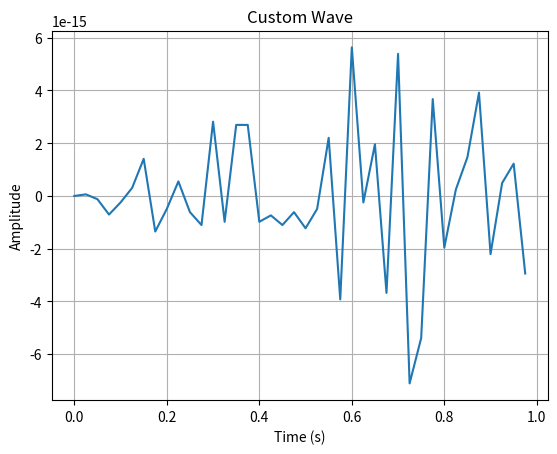

Write Python code to recreate this figure.
import numpy as np
import matplotlib.pyplot as plt

rate = 40
duration = 1  # seconds
freq = 20

t = np.linspace(0, duration, int(rate * duration), endpoint=False)
y = 0.5 * np.sin(2 * np.pi * freq * t)

plt.plot(t, y)
plt.title("Custom Wave")
plt.xlabel("Time (s)")
plt.ylabel("Amplitude")
plt.grid(True)
plt.show()
